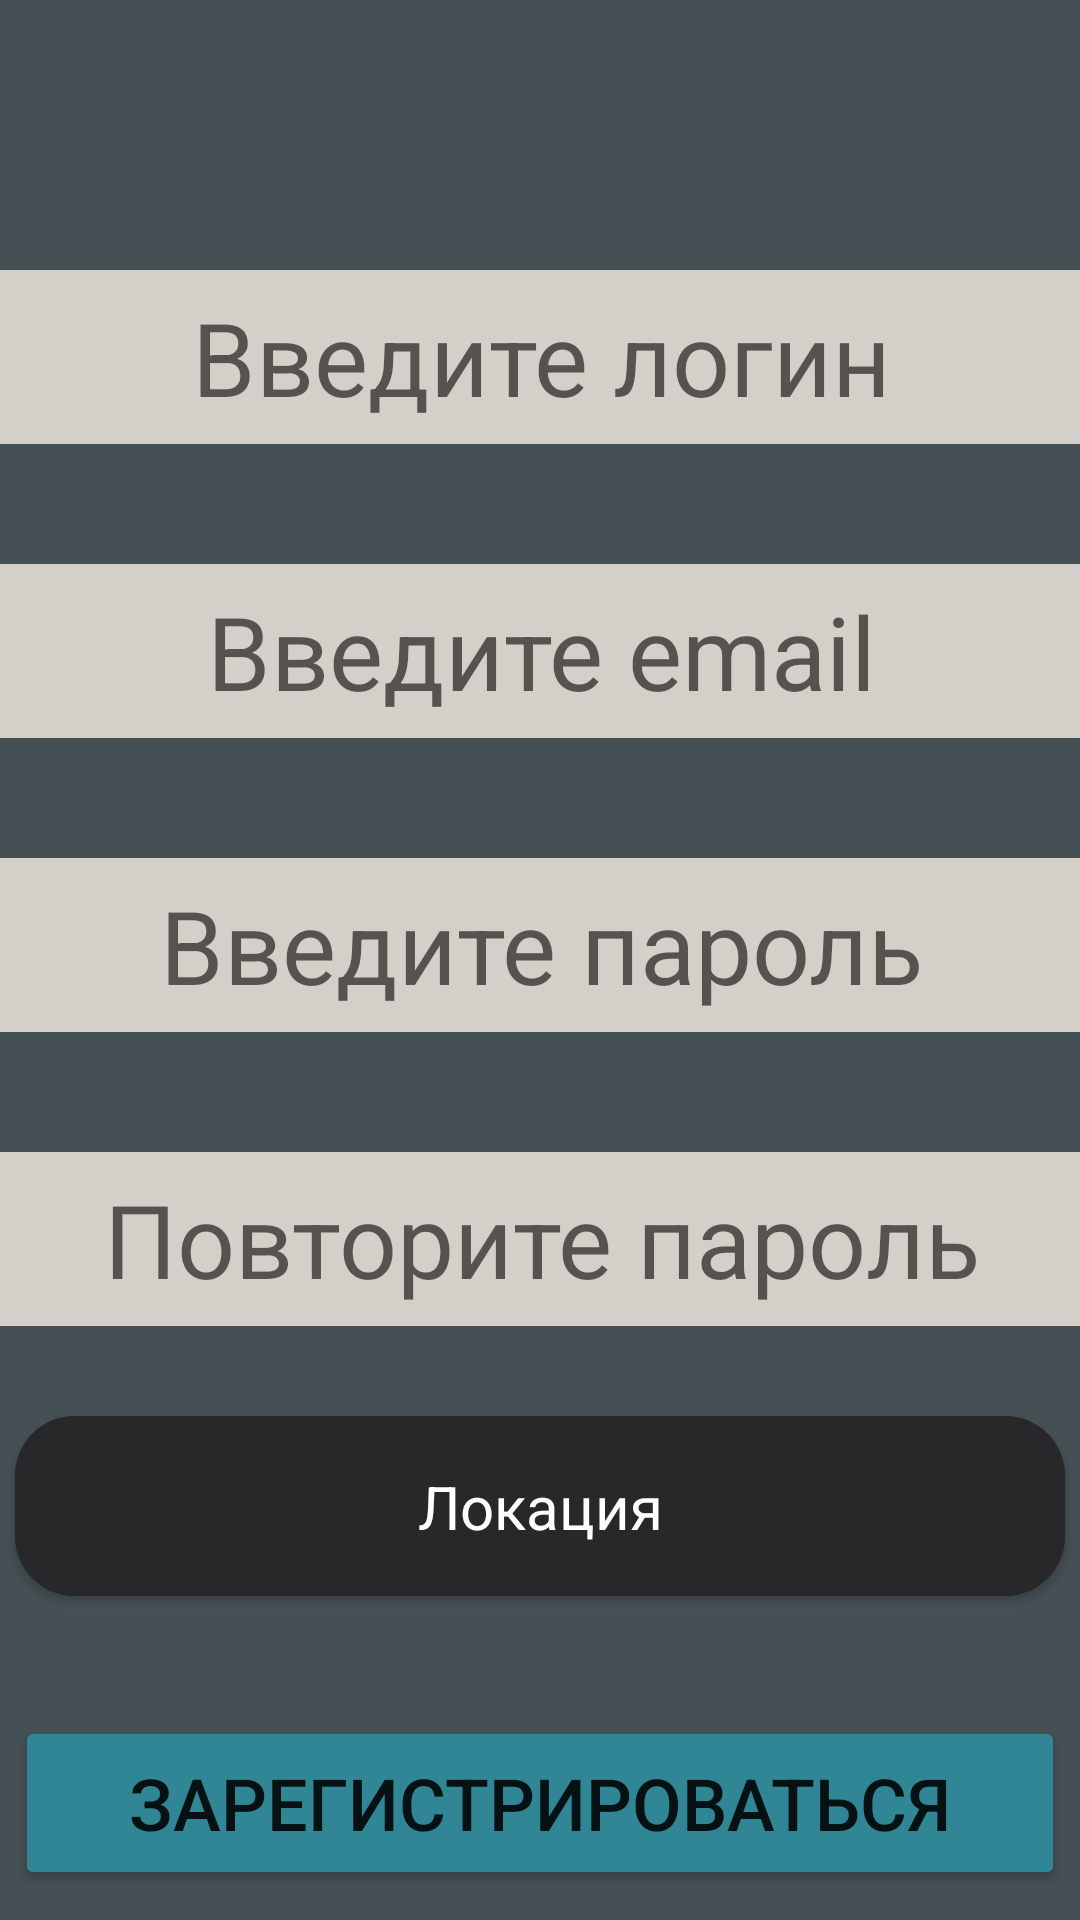

Write the Android layout XML for this screen, with the resource values it uses.
<!-- AndroidManifest.xml: application theme Theme.CarBid -->
<!-- res/layout/activity_registration.xml -->
<?xml version="1.0" encoding="utf-8"?>
<androidx.constraintlayout.widget.ConstraintLayout xmlns:android="http://schemas.android.com/apk/res/android"
    xmlns:app="http://schemas.android.com/apk/res-auto"
    xmlns:tools="http://schemas.android.com/tools"
    android:layout_width="match_parent"
    android:layout_height="match_parent"
    android:background="@color/background_app"
    tools:context=".Registration">

    <EditText
        android:id="@+id/registerPassword"
        android:layout_width="400dp"
        android:layout_height="58dp"
        android:layout_marginTop="40dp"
        android:background="#D4CFC9"
        android:ems="10"
        android:hint="Введите пароль"
        android:inputType="textPassword"
        android:textAlignment="center"
        android:textColor="@color/black"
        android:textSize="34sp"
        app:layout_constraintEnd_toEndOf="parent"
        app:layout_constraintHorizontal_bias="0.502"
        app:layout_constraintStart_toStartOf="parent"
        app:layout_constraintTop_toBottomOf="@+id/registerEmail" />

    <EditText
        android:id="@+id/registerPasswordRepeat"
        android:layout_width="400dp"
        android:layout_height="58dp"
        android:layout_marginTop="40dp"
        android:background="#D4CFC9"
        android:ems="10"
        android:hint="Повторите пароль"
        android:inputType="textPassword"
        android:textAlignment="center"
        android:textColor="@color/black"
        android:textSize="34sp"
        app:layout_constraintEnd_toEndOf="parent"
        app:layout_constraintHorizontal_bias="0.502"
        app:layout_constraintStart_toStartOf="parent"
        app:layout_constraintTop_toBottomOf="@+id/registerPassword" />

    <EditText
        android:id="@+id/registerLogin"
        android:layout_width="400dp"
        android:layout_height="58dp"
        android:layout_marginTop="90dp"
        android:autofillHints=""
        android:background="#D4CFC9"
        android:hint="Введите логин"
        android:textAlignment="center"
        android:textColor="@color/black"
        android:textSize="34sp"
        app:layout_constraintEnd_toEndOf="parent"
        app:layout_constraintStart_toStartOf="parent"
        app:layout_constraintTop_toTopOf="parent" />

    <EditText
        android:id="@+id/registerEmail"
        android:layout_width="400dp"
        android:layout_height="58dp"
        android:layout_marginTop="40dp"
        android:background="#D4CFC9"
        android:hint="Введите email"
        android:inputType="textEmailAddress"
        android:textAlignment="center"
        android:textColor="@color/black"
        android:textSize="34sp"
        app:layout_constraintEnd_toEndOf="parent"
        app:layout_constraintStart_toStartOf="parent"
        app:layout_constraintTop_toBottomOf="@id/registerLogin" />
    <Button
        android:id="@+id/buttRegister"
        android:layout_width="350dp"
        android:layout_height="58dp"
        android:layout_marginTop="40dp"
        android:backgroundTint="#308695"
        android:text="Зарегистрироваться"
        android:textSize="24sp"
        app:layout_constraintEnd_toEndOf="parent"
        app:layout_constraintHorizontal_bias="0.5"
        app:layout_constraintStart_toStartOf="parent"
        app:layout_constraintTop_toBottomOf="@id/AddLocation" />
    <TextView
        android:id="@+id/infoRegister"
        android:layout_width="wrap_content"
        android:layout_height="wrap_content"
        android:layout_marginTop="30dp"
        android:text=""
        android:textAlignment="center"
        android:textColor="@color/white"
        android:textSize="28sp"
        app:layout_constraintEnd_toEndOf="parent"
        app:layout_constraintHorizontal_bias="0.5"
        app:layout_constraintStart_toStartOf="parent"
        app:layout_constraintTop_toBottomOf="@id/backToAuth" />
    <androidx.cardview.widget.CardView
        android:id="@+id/AddLocation"
        android:layout_width="350dp"
        android:layout_height="60dp"
        android:layout_marginTop="30dp"
        android:clickable="true"
        app:cardBackgroundColor="#28282A"
        app:cardCornerRadius="20dp"
        app:layout_constraintEnd_toEndOf="parent"
        app:layout_constraintHorizontal_bias="0.5"
        app:layout_constraintStart_toStartOf="parent"
        app:layout_constraintTop_toBottomOf="@+id/registerPasswordRepeat">

        <androidx.constraintlayout.widget.ConstraintLayout
            android:layout_width="match_parent"
            android:layout_height="match_parent"
            android:background="@color/card_color">

            <TextView
                android:id="@+id/textButtLocation"
                android:layout_width="wrap_content"
                android:layout_height="wrap_content"
                android:text="Локация"
                android:textColor="@color/white"
                android:textIsSelectable="true"
                android:textSize="20sp"
                app:layout_constraintBottom_toBottomOf="parent"
                app:layout_constraintEnd_toEndOf="parent"
                app:layout_constraintHorizontal_bias="0.5"
                app:layout_constraintStart_toStartOf="parent"
                app:layout_constraintTop_toTopOf="parent"
                app:layout_constraintVertical_bias="0.5" />
        </androidx.constraintlayout.widget.ConstraintLayout>

    </androidx.cardview.widget.CardView>
    <TextView
        android:id="@+id/backToAuth"
        android:layout_width="wrap_content"
        android:layout_height="wrap_content"
        android:layout_marginTop="30dp"
        android:clickable="true"
        android:minHeight="48dp"
        android:text="Назад"
        android:textAlignment="center"
        android:textColor="@color/white"
        android:textSize="28sp"
        app:layout_constraintEnd_toEndOf="parent"
        app:layout_constraintHorizontal_bias="0.5"
        app:layout_constraintStart_toStartOf="parent"
        app:layout_constraintTop_toBottomOf="@id/buttRegister" />

</androidx.constraintlayout.widget.ConstraintLayout>
<!-- resources referenced by this layout -->
<resources>
  <color name="background_app">#455054</color>
  <color name="black">#FF000000</color>
  <color name="card_color">#28282A</color>
  <color name="white">#FFFFFFFF</color>
  <style name="Theme.CarBid" parent="Theme.MaterialComponents.DayNight.DarkActionBar">
          
          <item name="colorPrimary">@color/purple_500</item>
          <item name="colorPrimaryVariant">@color/purple_700</item>
          <item name="colorOnPrimary">@color/white</item>
          
          <item name="colorSecondary">@color/teal_200</item>
          <item name="colorSecondaryVariant">@color/teal_700</item>
          <item name="colorOnSecondary">@color/black</item>
          
          <item name="android:statusBarColor">?attr/colorPrimaryVariant</item>
          
      </style>
  <color name="purple_500">#FF6200EE</color>
  <color name="purple_700">#FF3700B3</color>
  <color name="teal_200">#FF03DAC5</color>
  <color name="teal_700">#FF018786</color>
</resources>
